Run: headless pygame with SDL's dummy video driver; simulated clock (each Clock.tick advances the game by its frame time, no real sleeping); random seed 0; keys injected as events and as key.get_pressed() state; no mouse input.
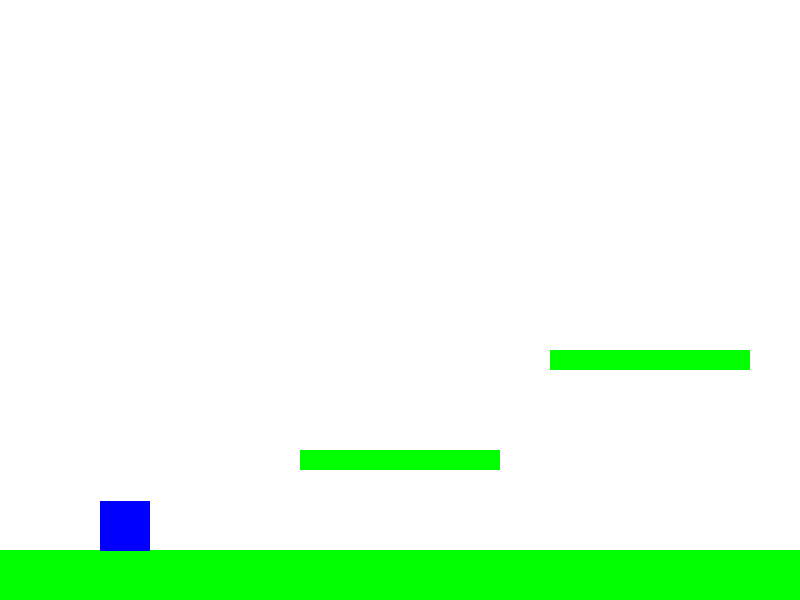
Frame 1 of 4 · flips 1–60 · no input
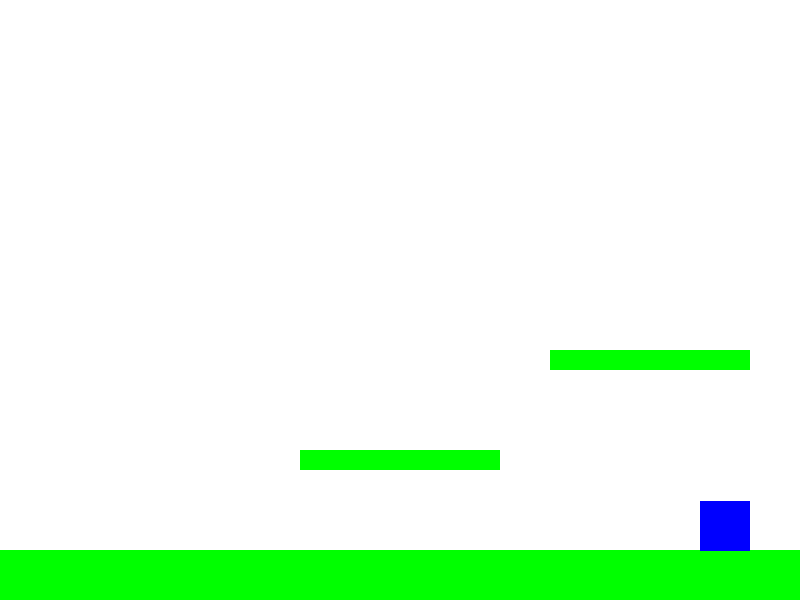
Frame 2 of 4 · flips 61–180 · tapped SPACE, RETURN · held RIGHT (→), D
Frame 3 of 4 · flips 181–300 · held DOWN (↓), S · screen unchanged from frame 2, image omitted
Frame 4 of 4 · flips 301–420 · held LEFT (←), A, UP (↑), W · screen same as frame 1, image omitted

The pygame program that drew these frames:


import pygame
import sys

# Initialize Pygame
pygame.init()

# Screen dimensions
WIDTH, HEIGHT = 800, 600
FPS = 60

# Colors
WHITE = (255, 255, 255)
BLUE = (0, 0, 255)
GREEN = (0, 255, 0)

# Create the screen
screen = pygame.display.set_mode((WIDTH, HEIGHT))
pygame.display.set_caption("Simple Platformer")

# Clock for controlling frame rate
clock = pygame.time.Clock()

# Player settings
player_size = (50, 50)
player_pos = [100, HEIGHT - 150]
player_vel = [0, 0]
player_speed = 5
jump_power = 15
gravity = 1
on_ground = False

# Platform settings
platforms = [
    pygame.Rect(0, HEIGHT - 50, WIDTH, 50),
    pygame.Rect(300, HEIGHT - 150, 200, 20),
    pygame.Rect(550, HEIGHT - 250, 200, 20)
]

# Game loop
running = True
while running:
    clock.tick(FPS)
    screen.fill(WHITE)

    # Event handling
    for event in pygame.event.get():
        if event.type == pygame.QUIT:
            running = False

    # Key handling
    keys = pygame.key.get_pressed()
    if keys[pygame.K_LEFT]:
        player_vel[0] = -player_speed
    elif keys[pygame.K_RIGHT]:
        player_vel[0] = player_speed
    else:
        player_vel[0] = 0

    if keys[pygame.K_SPACE] and on_ground:
        player_vel[1] = -jump_power
        on_ground = False

    # Apply gravity
    player_vel[1] += gravity

    # Move player
    player_pos[0] += player_vel[0]
    player_pos[1] += player_vel[1]

    # Create player rect
    player_rect = pygame.Rect(player_pos[0], player_pos[1], *player_size)

    # Collision detection
    on_ground = False
    for platform in platforms:
        if player_rect.colliderect(platform) and player_vel[1] >= 0:
            player_pos[1] = platform.top - player_size[1]
            player_vel[1] = 0
            on_ground = True

    # Draw platforms
    for platform in platforms:
        pygame.draw.rect(screen, GREEN, platform)

    # Draw player
    pygame.draw.rect(screen, BLUE, player_rect)

    # Update display
    pygame.display.flip()

# Quit Pygame
pygame.quit()
sys.exit()
